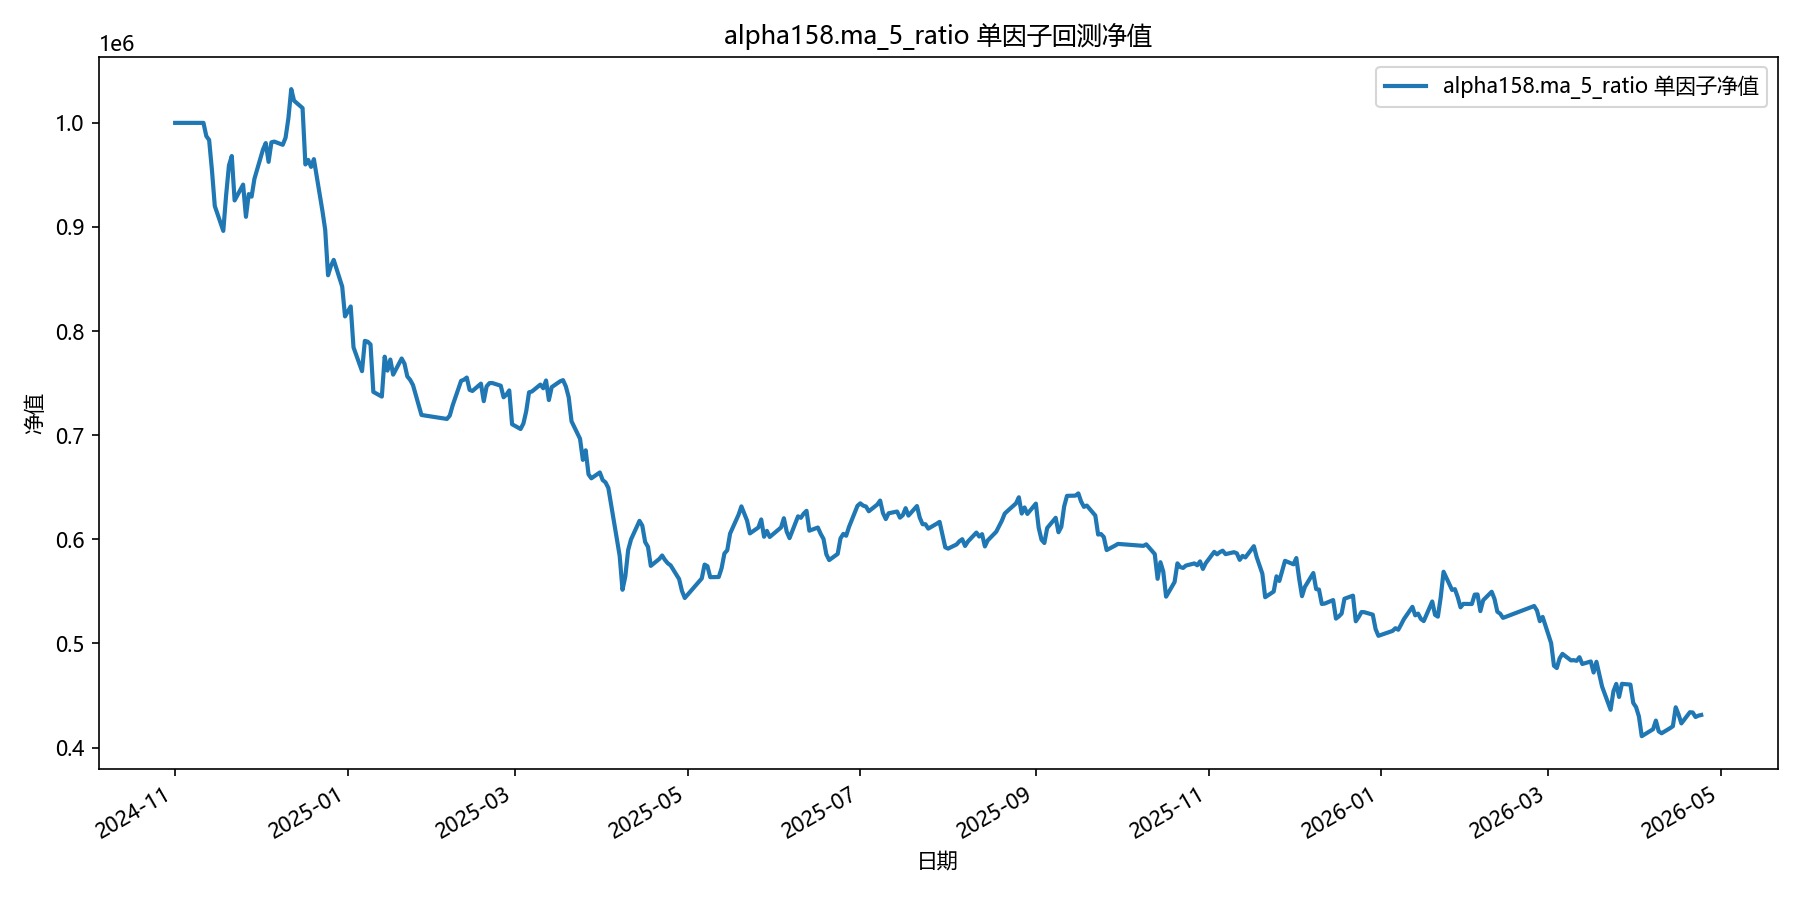

Source data for this figure (header and first rows):
date, equity
2024-11-01, 1000000
2024-11-04, 1000000
2024-11-05, 1000000
2024-11-06, 1000000
2024-11-07, 1000000
2024-11-08, 1000000
2024-11-11, 1000000
2024-11-12, 987335
2024-11-13, 983544
2024-11-14, 954342
2024-11-15, 920116
2024-11-18, 896268
2024-11-19, 930478
2024-11-20, 959132
2024-11-21, 968145
2024-11-22, 925495
2024-11-25, 940696
2024-11-26, 909785
2024-11-27, 931576
2024-11-28, 929163
2024-11-29, 946302
2024-12-02, 974217
2024-12-03, 980595
2024-12-04, 962551
2024-12-05, 981320
2024-12-06, 982037
2024-12-09, 978938
2024-12-10, 985764
2024-12-11, 1004435
2024-12-12, 1032408
2024-12-13, 1021311
2024-12-16, 1014203
2024-12-17, 960050
2024-12-18, 964422
2024-12-19, 957715
2024-12-20, 965185
2024-12-23, 915712
2024-12-24, 897236
2024-12-25, 853669
2024-12-26, 862525
2024-12-27, 868400
2024-12-30, 842774
2024-12-31, 814120
2025-01-02, 823710
2025-01-03, 784393
2025-01-06, 761562
2025-01-07, 790631
2025-01-08, 789811
2025-01-09, 787192
2025-01-10, 741632
2025-01-13, 737110
2025-01-14, 775466
2025-01-15, 762082
2025-01-16, 772691
2025-01-17, 758202
2025-01-20, 773692
2025-01-21, 768715
2025-01-22, 756494
2025-01-23, 753181
2025-01-24, 748221
... 299 more rows
